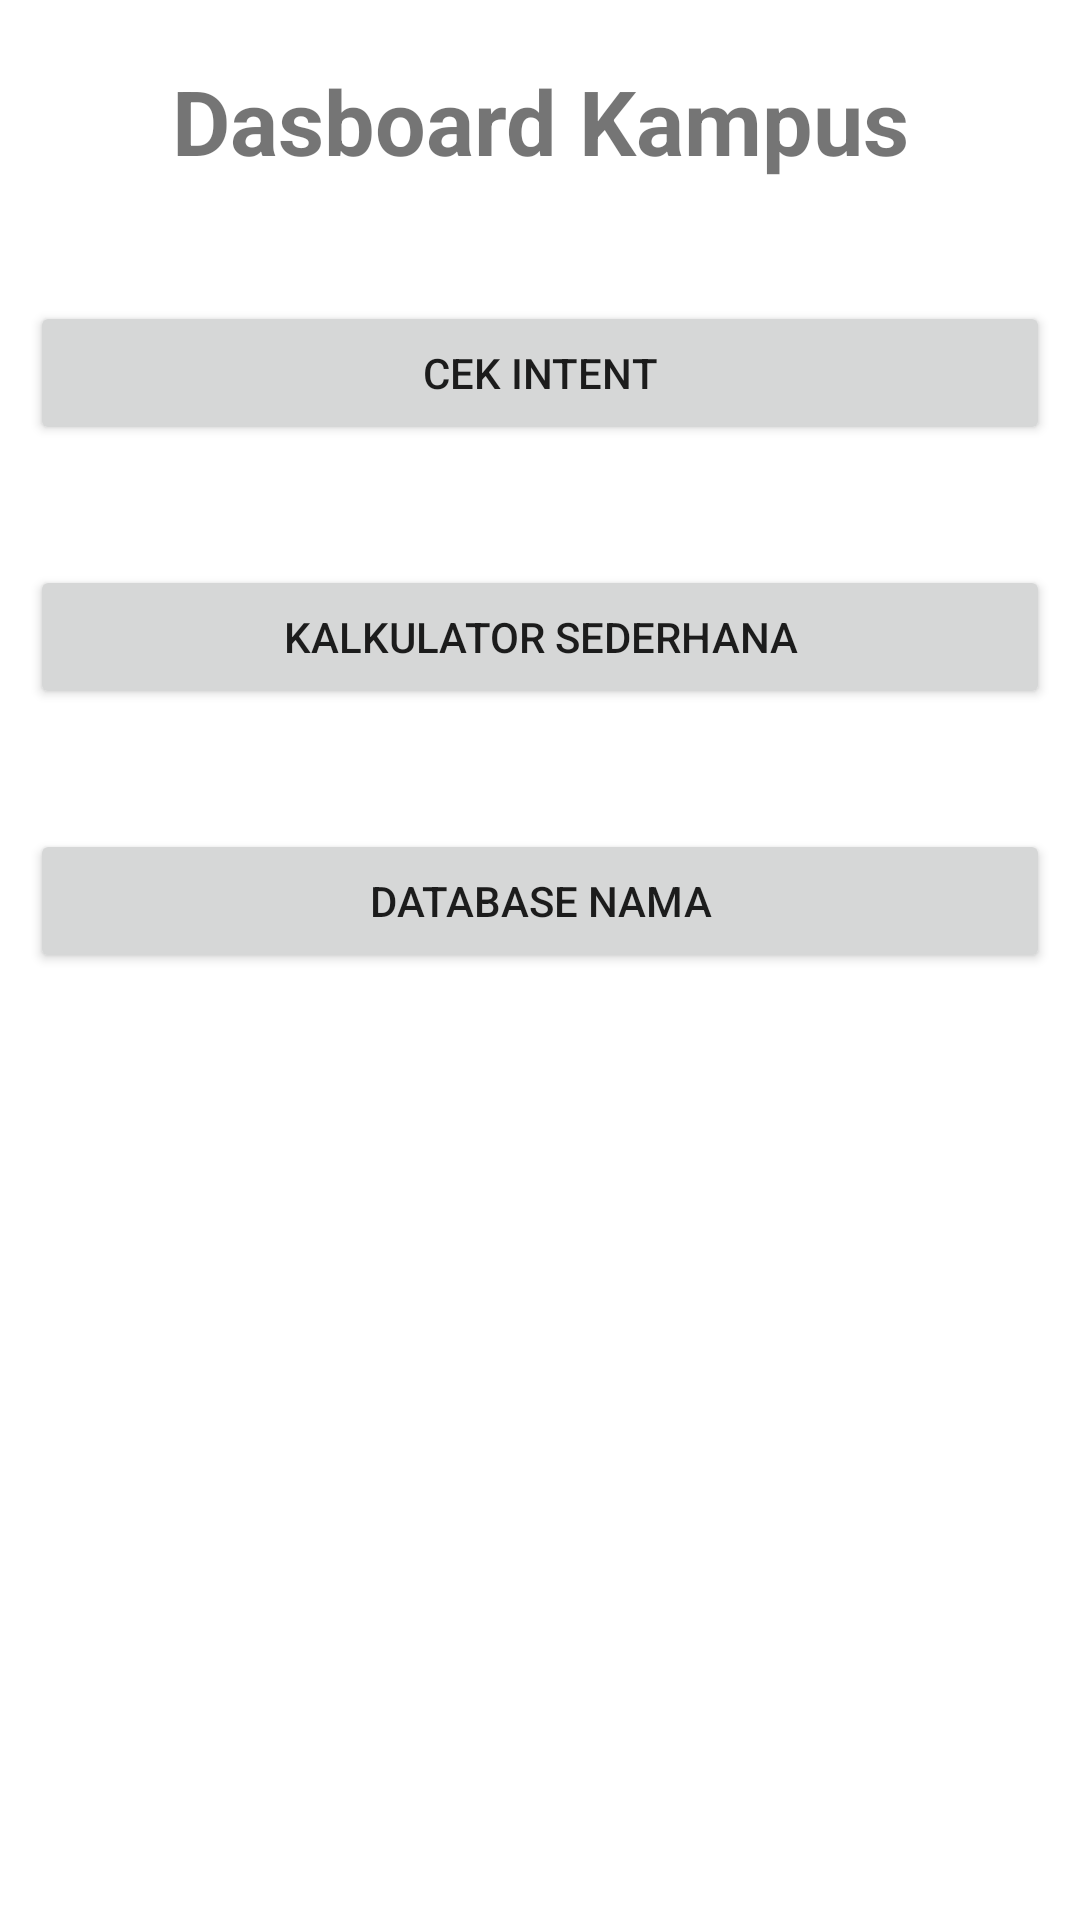

Here is an Android app screen rendered from its layout file. Give the layout XML and the strings, colors and styles it references.
<!-- AndroidManifest.xml: application theme Theme.PPB_App -->
<!-- res/layout/activity_dashboard.xml -->
<?xml version="1.0" encoding="utf-8"?>
<LinearLayout xmlns:android="http://schemas.android.com/apk/res/android"
    xmlns:app="http://schemas.android.com/apk/res-auto"
    xmlns:tools="http://schemas.android.com/tools"
    android:layout_width="match_parent"
    android:layout_height="match_parent"
    android:orientation="vertical"
    tools:context=".DashboardActivity">

    <TextView
        android:id="@+id/textView"
        android:layout_width="match_parent"
        android:layout_height="wrap_content"
        android:textStyle="bold"
        android:textSize="30dip"
        android:gravity="center"
        android:layout_marginTop="20dip"
        android:layout_marginBottom="20dip"
        android:text="@string/title_dashboard" />

    <Button
        android:id="@+id/btn_intent"
        android:layout_width="match_parent"
        android:layout_height="wrap_content"
        android:layout_marginTop="20dip"
        android:layout_marginBottom="20dip"
        android:layout_marginLeft="10dip"
        android:layout_marginRight="10dip"
        android:text="@string/btn_intent" />

    <Button
        android:id="@+id/btn_kalkulator"
        android:layout_width="match_parent"
        android:layout_height="wrap_content"
        android:layout_marginTop="20dip"
        android:layout_marginBottom="20dip"
        android:layout_marginLeft="10dip"
        android:layout_marginRight="10dip"
        android:text="@string/btn_kalkulator" />

    <Button
        android:id="@+id/btn_database"
        android:layout_width="match_parent"
        android:layout_height="wrap_content"
        android:layout_marginBottom="20dip"
        android:layout_marginTop="20dip"
        android:layout_marginLeft="10dip"
        android:layout_marginRight="10dip"
        android:text="@string/btn_database" />
</LinearLayout>
<!-- resources referenced by this layout -->
<resources>
  <string name="btn_database">Database Nama</string>
  <string name="btn_intent">Cek Intent</string>
  <string name="btn_kalkulator">Kalkulator Sederhana</string>
  <string name="title_dashboard">Dasboard Kampus</string>
  <style name="Theme.PPB_App" parent="Theme.MaterialComponents.DayNight.DarkActionBar">
          
          <item name="colorPrimary">@color/purple_500</item>
          <item name="colorPrimaryVariant">@color/purple_700</item>
          <item name="colorOnPrimary">@color/white</item>
          
          <item name="colorSecondary">@color/teal_200</item>
          <item name="colorSecondaryVariant">@color/teal_700</item>
          <item name="colorOnSecondary">@color/black</item>
          
          <item name="android:statusBarColor" tools:targetApi="l">?attr/colorPrimaryVariant</item>
          
      </style>
  <color name="purple_500">#FF6200EE</color>
  <color name="purple_700">#FF3700B3</color>
  <color name="white">#FFFFFFFF</color>
  <color name="teal_200">#FF03DAC5</color>
  <color name="teal_700">#FF018786</color>
  <color name="black">#FF000000</color>
</resources>
